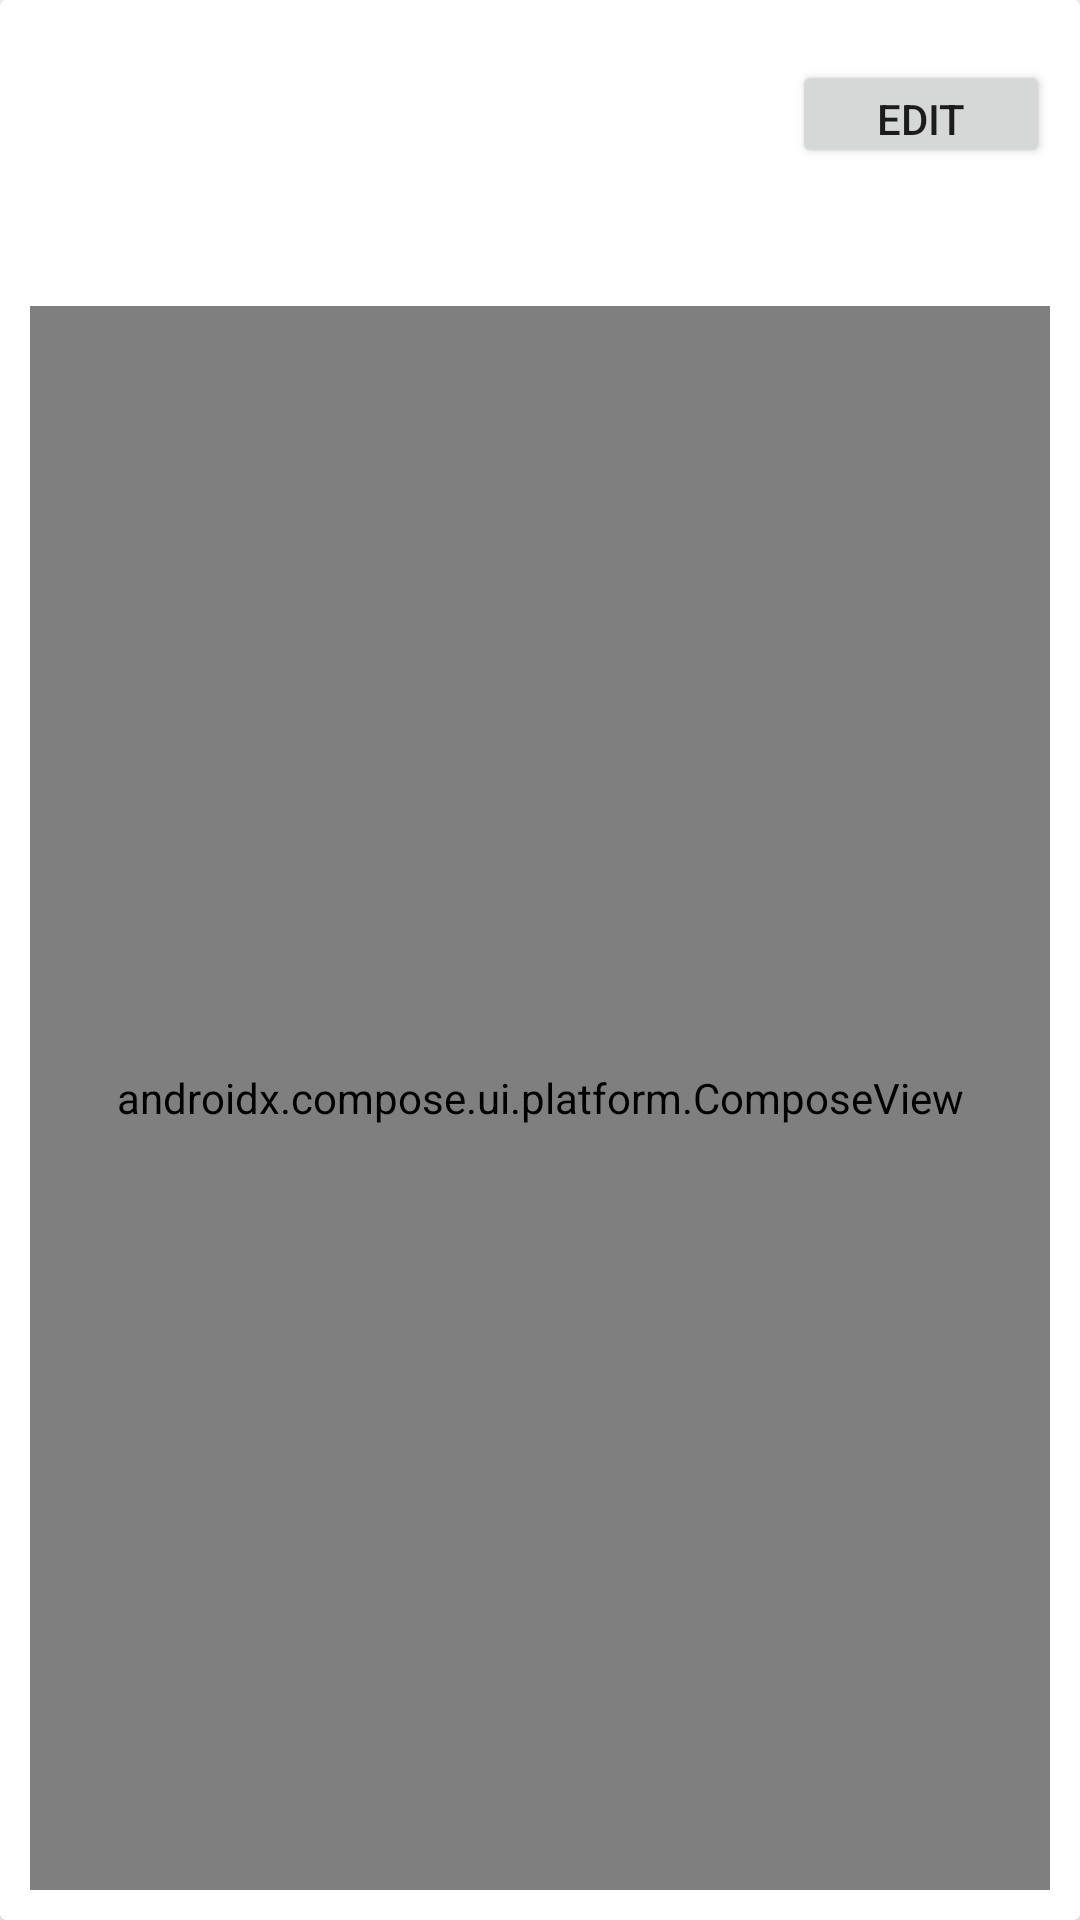

The Android layout XML behind this screen, and the referenced resources:
<!-- AndroidManifest.xml: application theme Theme.InternetApi -->
<!-- res/layout/account_adapter.xml -->
<?xml version="1.0" encoding="utf-8"?>
<androidx.cardview.widget.CardView xmlns:android="http://schemas.android.com/apk/res/android"
    xmlns:app="http://schemas.android.com/apk/res-auto"
    android:layout_width="match_parent"
    android:layout_height="wrap_content"
    android:layout_marginBottom="1dp">

    <LinearLayout
        android:id="@+id/layout"
        android:layout_width="match_parent"
        android:layout_height="match_parent"
        android:orientation="vertical"
        android:padding="10dp">

        <androidx.constraintlayout.widget.ConstraintLayout
            android:id="@+id/accMain"
            android:layout_width="match_parent"
            android:layout_height="36dp"
            android:layout_marginTop="10dp">

            <TextView
                android:id="@+id/accName"
                android:layout_width="0dp"
                android:layout_height="0dp"
                android:textColor="#000"
                android:textSize="20sp"
                android:textStyle="bold"
                app:layout_constraintBottom_toBottomOf="parent"
                app:layout_constraintEnd_toStartOf="@id/editBtn"
                app:layout_constraintStart_toStartOf="parent"
                app:layout_constraintTop_toTopOf="parent"
                app:layout_constraintWidth_percent="0.7" />

            <Button
                android:id="@+id/editBtn"
                android:layout_width="0dp"
                android:layout_height="0dp"
                android:layout_marginStart="16dp"
                android:text="@string/edit_account_btn_text"
                app:layout_constraintBottom_toBottomOf="parent"
                app:layout_constraintEnd_toEndOf="parent"
                app:layout_constraintStart_toEndOf="@id/accName"
                app:layout_constraintTop_toTopOf="parent" />
        </androidx.constraintlayout.widget.ConstraintLayout>

        <androidx.constraintlayout.widget.ConstraintLayout
            android:id="@+id/accMoneyStatus"
            android:layout_width="match_parent"
            android:layout_height="36dp"
            android:layout_marginTop="10dp">

            <TextView
                android:id="@+id/accCurrentBalance"
                android:layout_width="0dp"
                android:layout_height="0dp"
                android:textSize="16sp"
                app:layout_constraintBottom_toBottomOf="parent"
                app:layout_constraintEnd_toEndOf="parent"
                app:layout_constraintStart_toStartOf="parent"
                app:layout_constraintTop_toTopOf="parent" />
        </androidx.constraintlayout.widget.ConstraintLayout>




























        <androidx.compose.ui.platform.ComposeView
            android:id="@+id/compose_account_income_outcome"
            android:layout_width="match_parent"
            android:layout_height="match_parent"/>


    </LinearLayout>

</androidx.cardview.widget.CardView>
<!-- resources referenced by this layout -->
<resources>
  <string name="edit_account_btn_text">Edit</string>
  <style name="Theme.InternetApi" parent="Theme.MaterialComponents.DayNight.DarkActionBar">
          
          <item name="colorPrimary">@color/purple_500</item>
          <item name="colorPrimaryVariant">@color/purple_700</item>
          <item name="colorOnPrimary">@color/white</item>
          
          <item name="colorSecondary">@color/teal_200</item>
          <item name="colorSecondaryVariant">@color/teal_700</item>
          <item name="colorOnSecondary">@color/black</item>
          
          <item name="android:statusBarColor" tools:targetApi="l">?attr/colorPrimaryVariant</item>
          
      </style>
  <!-- not gathered from this repository: default colours our renderer supplied (Android Studio template values) -->
  <color name="purple_500">#FF6200EE</color>
  <color name="purple_700">#FF3700B3</color>
  <color name="teal_200">#FF03DAC5</color>
  <color name="teal_700">#FF018786</color>
  <color name="black">#FF000000</color>
  <color name="white">#FFFFFFFF</color>
</resources>
